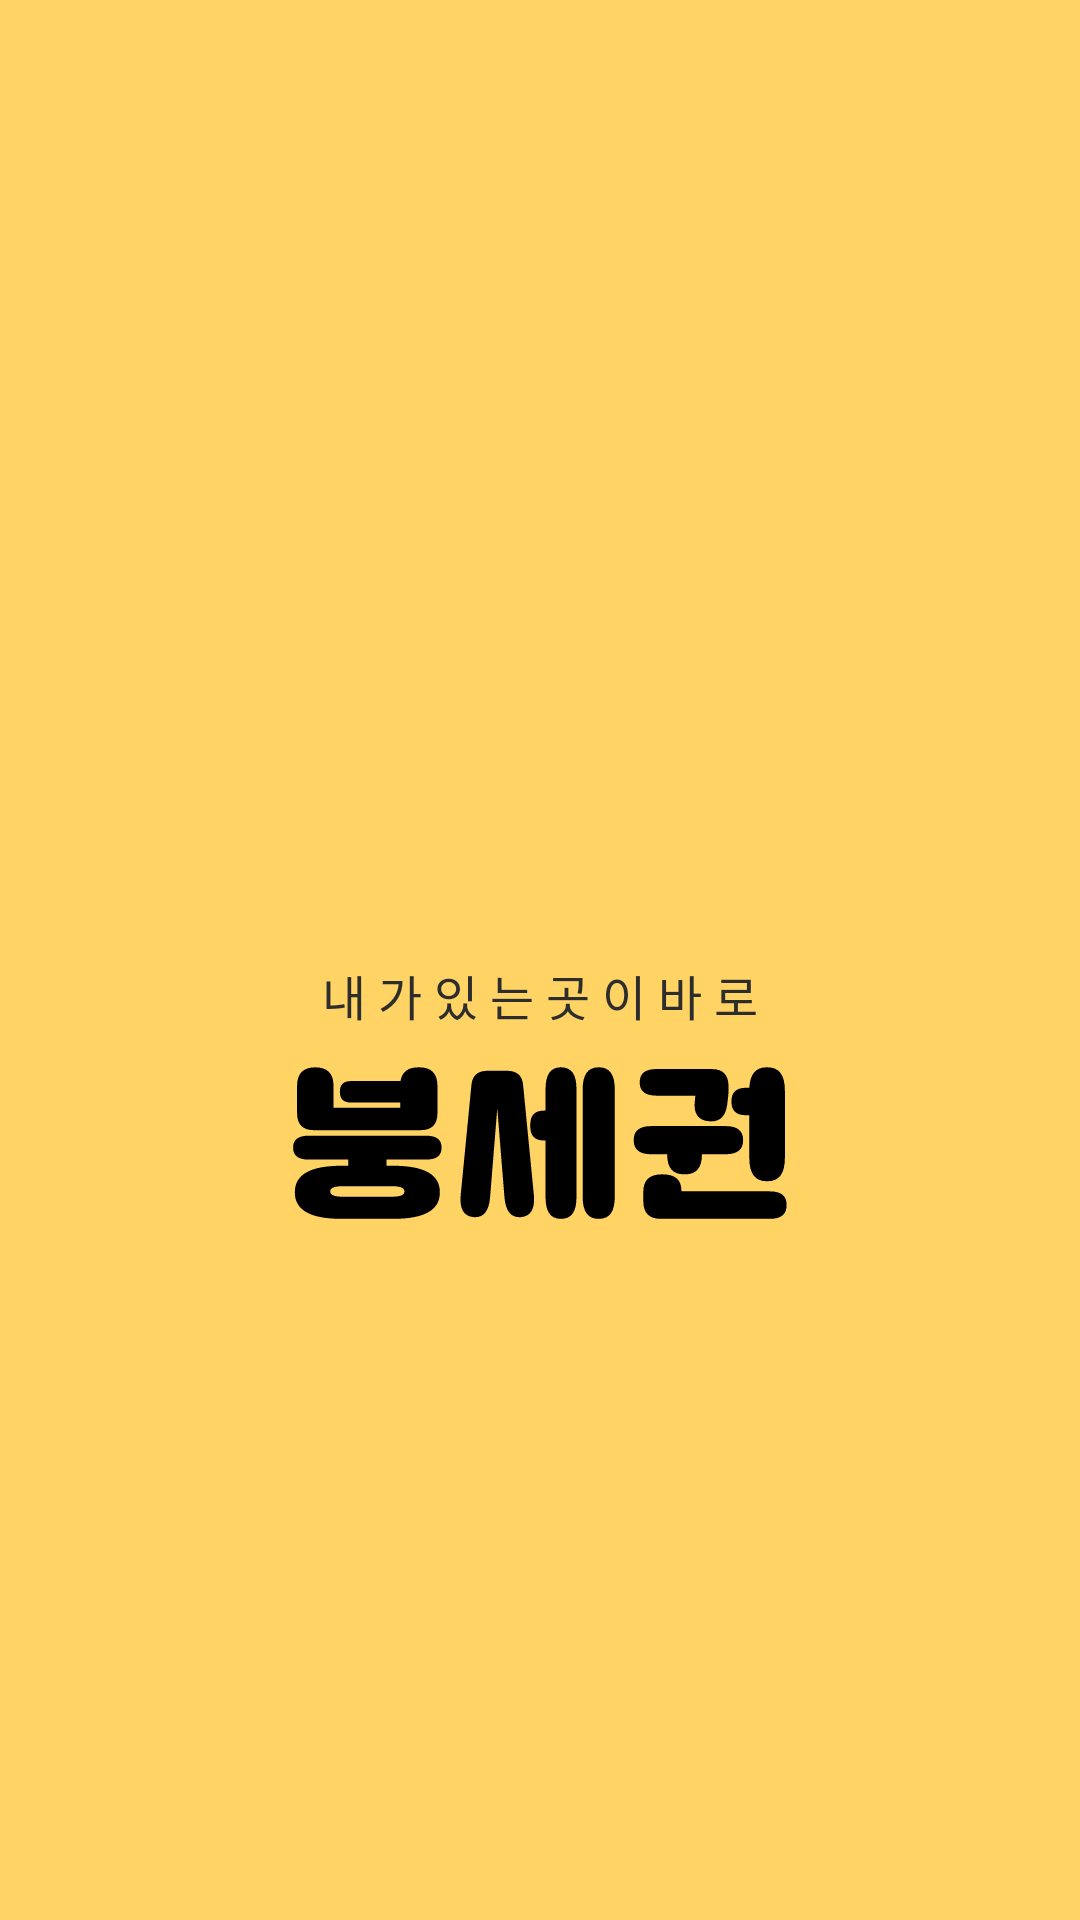

This screen was rendered from an Android layout file. Write that file and the resources it references.
<!-- AndroidManifest.xml: application theme Theme.Bungsegwon -->
<!-- res/layout/activity_splash.xml -->
<?xml version="1.0" encoding="utf-8"?>
<layout xmlns:android="http://schemas.android.com/apk/res/android"
    xmlns:app="http://schemas.android.com/apk/res-auto"
    xmlns:tools="http://schemas.android.com/tools">

    <data>

    </data>

    <androidx.constraintlayout.widget.ConstraintLayout
        android:layout_width="match_parent"
        android:layout_height="match_parent"
        android:background="@color/yellow_ffd464"
        tools:context=".views.splash.SplashActivity">

        <TextView
            android:id="@+id/tv_sub_title"
            android:layout_width="wrap_content"
            android:layout_height="wrap_content"
            android:layout_marginTop="320dp"
            android:text="내 가 있 는 곳 이 바 로"
            android:textColor="@color/black_2d2d2d"
            android:textSize="16dp"
            app:layout_constraintEnd_toEndOf="parent"
            app:layout_constraintStart_toStartOf="parent"
            app:layout_constraintTop_toTopOf="parent" />

        <androidx.appcompat.widget.AppCompatImageView
            android:layout_width="wrap_content"
            android:layout_height="wrap_content"
            android:layout_marginTop="12dp"
            app:layout_constraintEnd_toEndOf="parent"
            app:layout_constraintStart_toStartOf="parent"
            app:layout_constraintTop_toBottomOf="@id/tv_sub_title"
            app:srcCompat="@drawable/ic_bungsegwon" />

    </androidx.constraintlayout.widget.ConstraintLayout>
</layout>
<!-- resources referenced by this layout -->
<resources>
  <color name="black_2d2d2d">#2d2d2d</color>
  <color name="yellow_ffd464">#FFD464</color>
  <!-- drawable ic_bungsegwon: vector/xml drawable (drawable-v24, 3539 chars, omitted) -->
  <style name="Theme.Bungsegwon" parent="Theme.MaterialComponents.DayNight.NoActionBar">
          
          <item name="colorPrimary">@color/purple_500</item>
          <item name="colorPrimaryVariant">@color/purple_700</item>
          <item name="colorOnPrimary">@color/white</item>
          
          <item name="colorSecondary">@color/teal_200</item>
          <item name="colorSecondaryVariant">@color/teal_700</item>
          <item name="colorOnSecondary">@color/black</item>
          
          <item name="android:statusBarColor">@android:color/transparent</item>
          <item name="android:windowLightStatusBar">true</item>
      </style>
  <color name="purple_500">#FF6200EE</color>
  <color name="purple_700">#FF3700B3</color>
  <color name="white">#FFFFFFFF</color>
  <color name="teal_200">#FF03DAC5</color>
  <color name="teal_700">#FF018786</color>
  <color name="black">#FF000000</color>
</resources>
